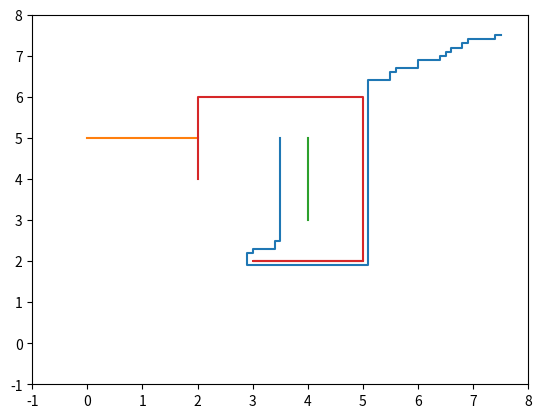

Write the Python code that produced this figure.
from __future__ import print_function
from decimal import Decimal
from numpy import round
import matplotlib.pyplot as plt


class AStarGraph(object):
    # Define a class board like grid with two barriers

    def __init__(self, walls):
        self.barriers = []
        for wall in walls:
            self.barriers.append(wall)

    def heuristic(self, start, goal):
        # Use Chebyshev distance heuristic if we can move one square either
        # adjacent or diagonal
        D = 1
        dx = abs(start[0] - goal[0])
        dy = abs(start[1] - goal[1])
        return D * (dx + dy)

    def get_vertex_neighbours(self, pos):
        n = []
        # Moves allow link a chess king
        # for dx, dy in [(1, 0), (-1, 0), (0, 1), (0, -1), (1, 1), (-1, 1), (1, -1), (-1, -1)]:
        for dx, dy in [(0.1, 0), (-0.1, 0), (0, 0.1), (0, -0.1)]:
            x2 = round(pos[0] + dx, 2)
            y2 = round(pos[1] + dy, 2)
            n.append((x2, y2))
        return n

    def move_cost(self, a, b):
        b = (round(b[0], 2), round(b[1], 2))
        for barrier in self.barriers:
            if b in barrier:
                import numpy as np
                return 100000000000000  # Extremely high cost to enter barrier squares
        return 1  # Normal movement cost


def AStarSearch(start, end, graph, display=False):
    G = {}  # Actual movement cost to each position from the start position
    F = {}  # Estimated movement cost of start to end going via this position

    # Initialize starting values
    G[start] = 0
    F[start] = graph.heuristic(start, end)

    closedVertices = set()
    openVertices = set([start])
    cameFrom = {}

    while len(openVertices) > 0:
        # Get the vertex in the open list with the lowest F score
        current = None
        currentFscore = None
        for pos in openVertices:
            if current is None or F[pos] < currentFscore:
                currentFscore = F[pos]
                current = pos

        # Check if we have reached the goal
        if round(current[0],2) == round(end[0],2) and round(current[1],2) == round(end[1],2):
            # Retrace our route backward
            path = [current]
            while current in cameFrom:
                current = cameFrom[current]
                path.append(current)
            path.reverse()
            prevTarget = path[0]
            iterResult = iter(path)
            next(iterResult)
            state = 0
            combinedResults = list()

            delta = 0
            for target in iterResult:
                if target[0] - prevTarget[0] == 0 and state is 0:
                    state = 0
                    delta += target[1] - prevTarget[1]
                elif target[0] - prevTarget[0] == 0 and state is 1:
                    state = 0
                    combinedResults.append((delta, 0))
                    delta = 0
                    delta += target[1] - prevTarget[1]
                elif target[1] - prevTarget[1] == 0 and state is 1:
                    state = 1
                    delta += target[0] - prevTarget[0]
                elif target[1]  - prevTarget[1] == 0 and state is 0:
                    state = 1
                    combinedResults.append((0, delta))
                    delta = 0
                    delta += target[0] - prevTarget[0]
                prevTarget = target

            if state is 0:
                combinedResults.append((0, delta))
            elif state is 1:
                combinedResults.append((delta, 0))

            if display:
                plt.plot([v[0] for v in path], [v[1] for v in path])
                for barrier in graph.barriers:
                    plt.plot([v[0] for v in barrier], [v[1] for v in barrier])
                plt.xlim(-1, 8)
                plt.ylim(-1, 8)
                plt.show()

            return combinedResults, F[end], path  # Done!

        # Mark the current vertex as closed
        openVertices.remove(current)
        closedVertices.add(current)

        # Update scores for vertices near the current position
        for neighbour in graph.get_vertex_neighbours(current):
            if neighbour in closedVertices:
                continue  # We have already processed this node exhaustively
            candidateG = G[current] + graph.move_cost(current, neighbour)

            if neighbour not in openVertices:
                openVertices.add(neighbour)  # Discovered a new vertex
            elif candidateG >= G[neighbour]:
                continue  # This G score is worse than previously found

            # Adopt this G score
            cameFrom[neighbour] = current
            G[neighbour] = candidateG
            H = graph.heuristic(neighbour, end)
            F[neighbour] = G[neighbour] + H

    raise RuntimeError("A* failed to find a solution")


if __name__ == "__main__":
    barriers = list()
    barrierA = list()
    barrierB = list()
    barrierC = list()

    for i in range(21):
        stepSize = round(i * 0.1, 2)
        barrierA.append((stepSize, 5.0))

    for i in range(21):
        stepSize = round(i * 0.1, 2)
        barrierB.append((4.0, 3 + stepSize))

    for i in range(21):
        stepSize = round(i * 0.1, 2)
        barrierC.append((2.0, 4 + stepSize))

    for i in range(31):
        stepSize = round(i * 0.1, 2)
        barrierC.append((2 + stepSize, 6.0))

    for i in range(41):
        stepSize = round(i * 0.1, 2)
        barrierC.append((5.0, 6 - stepSize))

    for i in range(21):
        stepSize = round(i * 0.1, 2)
        barrierC.append((3 + stepSize, 2.0))

    barriers.append(barrierA)
    barriers.append(barrierB)
    barriers.append(barrierC)

    # graph = AStarGraph([    [(2, 5), (1, 5), (0, 5)],
    #
    #                         [(4, 3), (4, 4), (4, 5)],
    #
    #                         [(2, 4), (2, 5), (2, 6),
    #                          (3, 6), (4, 6), (5, 6),
    #                          (5, 5), (5, 4), (5, 3), (5, 2),
    #                          (4, 2), (3, 2)]
    #                     ])
    graph = AStarGraph(barriers)
    start = (3.5,5)
    end = (7.5,7.5)
    distances, cost, result = AStarSearch(start, end, graph, True)

    print("route", distances)
    print("cost", cost)
